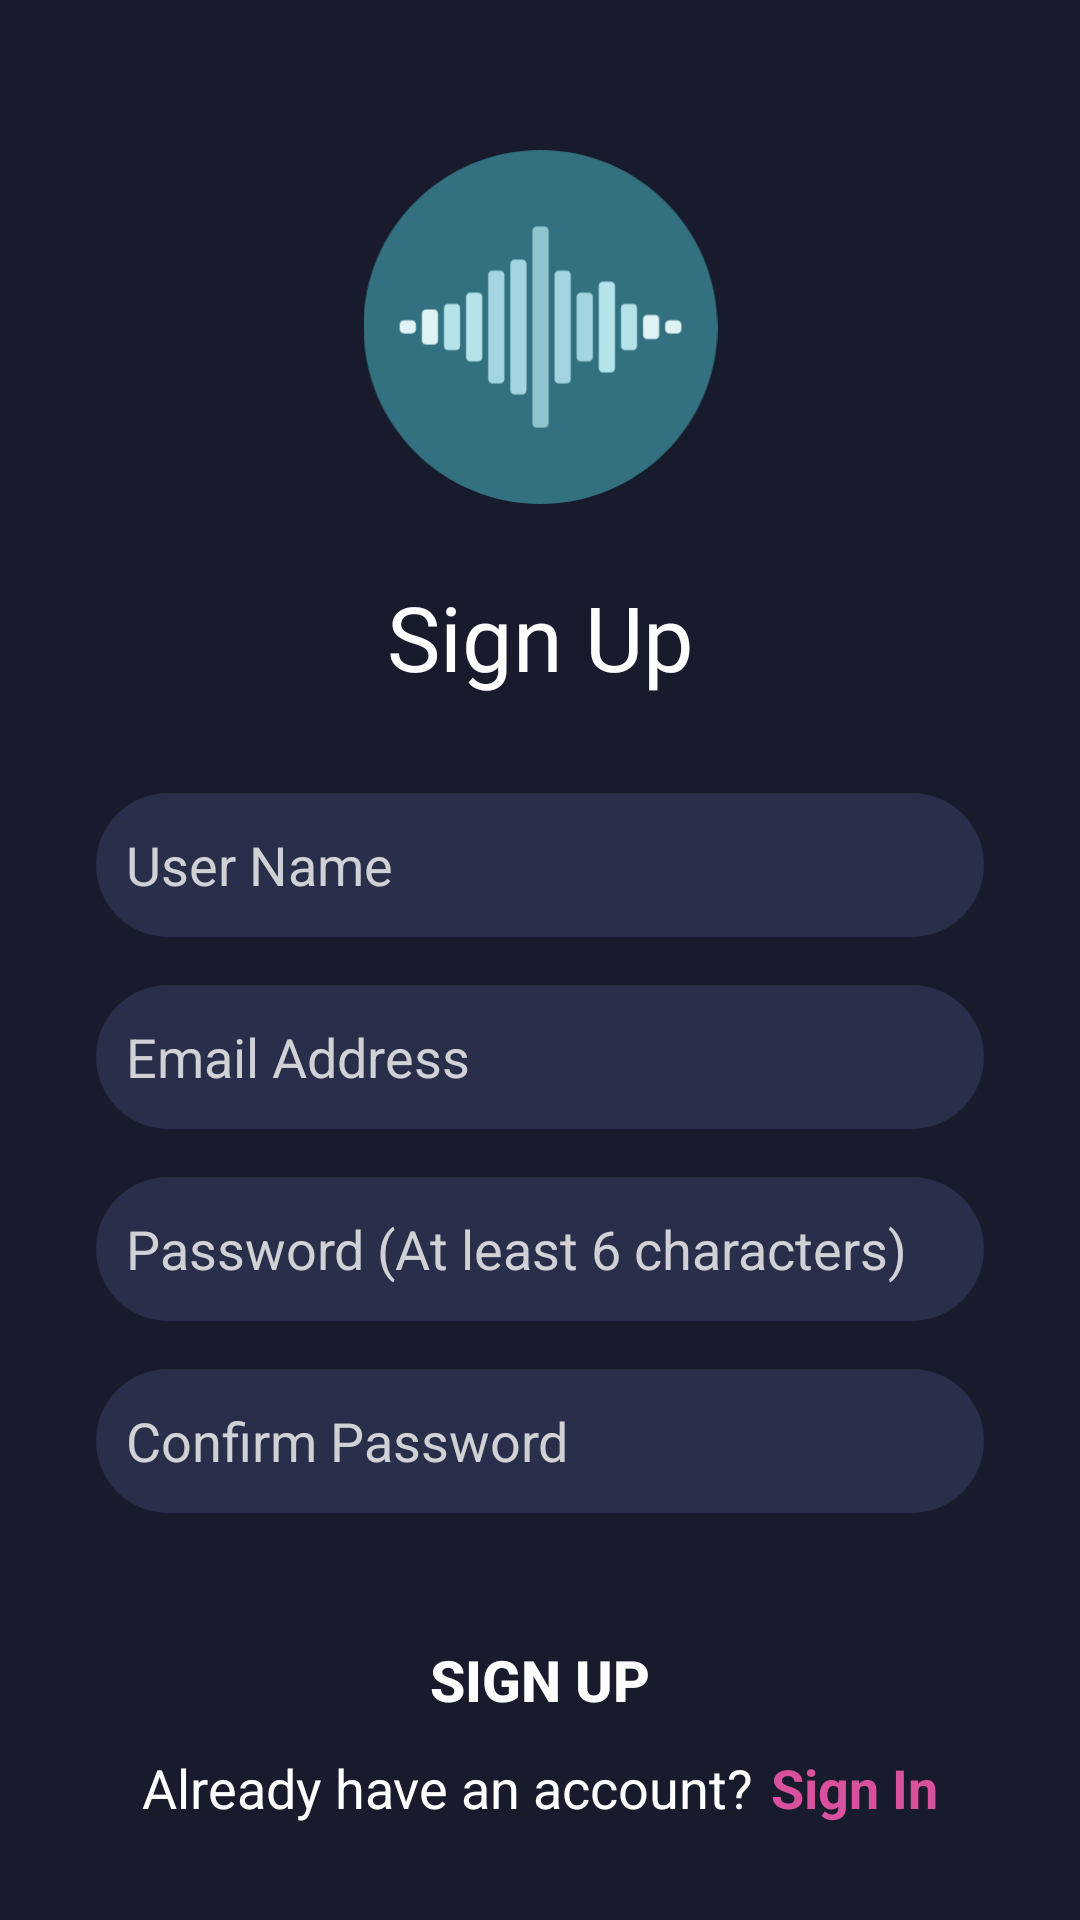

This screen was rendered from an Android layout file. Write that file and the resources it references.
<!-- AndroidManifest.xml: application theme Theme.Licenta_Music -->
<!-- res/layout/fragment_sign_up.xml -->
<?xml version="1.0" encoding="utf-8"?>
<androidx.constraintlayout.widget.ConstraintLayout xmlns:android="http://schemas.android.com/apk/res/android"
    xmlns:app="http://schemas.android.com/apk/res-auto"
    xmlns:tools="http://schemas.android.com/tools"
    android:layout_width="match_parent"
    android:layout_height="match_parent"
    tools:context=".Fragments.SingUpFragment">

    <ImageView
        android:id="@+id/imageView"
        android:layout_width="139dp"
        android:layout_height="118dp"
        android:layout_marginTop="50dp"
        android:src="@drawable/ic_splash_logo"
        app:layout_constraintEnd_toEndOf="parent"
        app:layout_constraintStart_toStartOf="parent"
        app:layout_constraintTop_toTopOf="parent"
        tools:ignore="MissingConstraints" />

    <TextView
        android:id="@+id/textView"
        android:layout_width="0dp"
        android:layout_height="wrap_content"
        android:layout_marginTop="24dp"
        android:fontFamily="@font/circular_std"
        android:text="@string/sing_up"
        android:textAlignment="center"
        android:textColor="#FFFFFF"
        android:textSize="30sp"
        app:layout_constraintEnd_toEndOf="parent"
        app:layout_constraintStart_toStartOf="parent"
        app:layout_constraintTop_toBottomOf="@+id/imageView" />

    <EditText
        android:id="@+id/userName"
        android:layout_width="0dp"
        android:layout_height="wrap_content"
        android:layout_marginStart="32dp"
        android:layout_marginTop="32dp"
        android:layout_marginEnd="32dp"
        android:background="@drawable/edittext_background"
        android:ems="10"
        android:hint="@string/user_name"
        android:inputType="textPersonName"
        android:minHeight="48dp"
        android:padding="10dp"
        android:textColor="#d0d1d4"
        android:textColorHint="#d0d1d4"
        app:layout_constraintEnd_toEndOf="parent"
        app:layout_constraintStart_toStartOf="@+id/textView"
        app:layout_constraintTop_toBottomOf="@+id/textView" />

    <EditText
        android:id="@+id/email"
        android:layout_width="0dp"
        android:layout_height="wrap_content"
        android:layout_marginTop="16dp"
        android:background="@drawable/edittext_background"
        android:ems="10"
        android:padding="10dp"
        android:hint="@string/email_address"
        android:inputType="textEmailAddress"
        android:minHeight="48dp"
        android:textColor="#d0d1d4"
        android:textColorHint="#d0d1d4"
        app:layout_constraintEnd_toEndOf="@+id/userName"
        app:layout_constraintStart_toStartOf="@+id/userName"
        app:layout_constraintTop_toBottomOf="@+id/userName" />

    <EditText
        android:id="@+id/password"
        android:layout_width="0dp"
        android:layout_height="wrap_content"
        android:layout_marginTop="16dp"
        android:background="@drawable/edittext_background"
        android:ems="10"
        android:textColor="#d0d1d4"
        android:hint="@string/password"
        android:inputType="textPassword"
        android:minHeight="48dp"
        android:padding="10dp"
        android:textColorHint="#d0d1d4"
        app:layout_constraintEnd_toEndOf="@+id/email"
        app:layout_constraintStart_toStartOf="@+id/email"
        app:layout_constraintTop_toBottomOf="@+id/email" />

    <EditText
        android:id="@+id/confirmPassword"
        android:layout_width="0dp"
        android:layout_height="wrap_content"
        android:layout_marginTop="16dp"
        android:background="@drawable/edittext_background"
        android:ems="10"
        android:hint="@string/confirm_password"
        android:inputType="textPassword"
        android:minHeight="48dp"
        android:padding="10dp"
        android:textColor="#d0d1d4"
        android:textColorHint="#d0d1d4"
        app:layout_constraintEnd_toEndOf="@+id/password"
        app:layout_constraintStart_toStartOf="@+id/password"
        app:layout_constraintTop_toBottomOf="@+id/password" />


    <LinearLayout
        android:id="@+id/linearLayout2"
        android:layout_width="wrap_content"
        android:layout_height="wrap_content"
        android:layout_marginBottom="32dp"
        android:orientation="horizontal"
        app:layout_constraintBottom_toBottomOf="parent"
        app:layout_constraintEnd_toEndOf="parent"
        app:layout_constraintStart_toStartOf="parent">

        <TextView
            android:id="@+id/textView2"
            android:layout_width="wrap_content"
            android:layout_height="match_parent"
            android:layout_marginEnd="6dp"
            android:text="@string/already_have_an_account"
            android:textColor="#FFFFFF"
            android:textSize="18sp" />

        <TextView
            android:id="@+id/aready_have_an_account"
            android:layout_width="wrap_content"
            android:layout_height="match_parent"
            android:text="@string/sing_in"
            android:textColor="#d9519d"
            android:textSize="18sp"
            android:textStyle="bold" />
    </LinearLayout>

    <Button
        android:id="@+id/signUpButton"
        android:layout_width="0dp"
        android:layout_height="wrap_content"
        android:layout_marginTop="32dp"
        android:background="@drawable/gradient_button_background"
        android:enabled="true"
        android:text="Sign Up"
        android:textAllCaps="true"
        android:textColor="@color/white"
        android:textSize="19sp"
        android:textStyle="bold"
        app:backgroundTint="@null"
        app:layout_constraintBottom_toTopOf="@+id/linearLayout2"
        app:layout_constraintEnd_toEndOf="@+id/confirmPassword"
        app:layout_constraintStart_toStartOf="@+id/confirmPassword"
        app:layout_constraintTop_toBottomOf="@+id/confirmPassword" />

    <ProgressBar
        android:id="@+id/signUpProgress"
        style="?android:attr/progressBarStyleHorizontal"
        android:layout_width="100dp"
        android:layout_height="wrap_content"
        android:indeterminate="true"
        android:visibility="invisible"
        android:indeterminateTint="@color/endColor"
        app:layout_constraintBottom_toTopOf="@+id/signUpButton"
        app:layout_constraintEnd_toEndOf="@+id/confirmPassword"
        app:layout_constraintStart_toStartOf="@+id/confirmPassword"
        app:layout_constraintTop_toBottomOf="@+id/confirmPassword" />

</androidx.constraintlayout.widget.ConstraintLayout>
<!-- resources referenced by this layout -->
<resources>
  <color name="endColor">#D9519D</color>
  <color name="white">#FFFFFFFF</color>
  <!-- drawable edittext_background (drawable) -->
  <?xml version="1.0" encoding="utf-8"?>
  <shape android:shape="rectangle"
      xmlns:android="http://schemas.android.com/apk/res/android">
      <solid android:color="@color/editText" />
      <corners
          android:radius="100px"/>
  </shape>
  <!-- drawable ic_splash_logo: vector/xml drawable (drawable, 2920 chars, omitted) -->
  <string name="already_have_an_account">Already have an account?</string>
  <string name="confirm_password">Confirm Password</string>
  <string name="email_address">Email Address</string>
  <string name="password">Password (At least 6 characters)</string>
  <string name="sing_in">Sign In</string>
  <string name="sing_up">Sign Up</string>
  <string name="user_name">User Name</string>
  <style name="Theme.Licenta_Music" parent="Theme.MaterialComponents.DayNight.DarkActionBar">
          
          <item name="colorPrimary">@color/purple_500</item>
          <item name="colorPrimaryVariant">@color/purple_700</item>
          <item name="colorOnPrimary">@color/white</item>
          
          <item name="colorSecondary">@color/teal_200</item>
          <item name="colorSecondaryVariant">@color/teal_700</item>
          <item name="colorOnSecondary">@color/black</item>
          
          <item name="android:windowBackground">@drawable/dark_background</item>
          <item name="android:statusBarColor">@color/primary</item>
          
      </style>
  <color name="editText">#292E4B</color>
  <color name="purple_500">#FF6200EE</color>
  <color name="purple_700">#FF3700B3</color>
  <color name="teal_200">#FF03DAC5</color>
  <color name="teal_700">#FF018786</color>
  <color name="black">#FF000000</color>
  <!-- drawable dark_background (drawable) -->
  <?xml version="1.0" encoding="utf-8"?>
  <layer-list xmlns:android="http://schemas.android.com/apk/res/android">
  
       <item>
           <shape>
               <solid android:color="@color/primary"/>
           </shape>
       </item>
  </layer-list>
  <color name="primary">#181b2c</color>
</resources>
